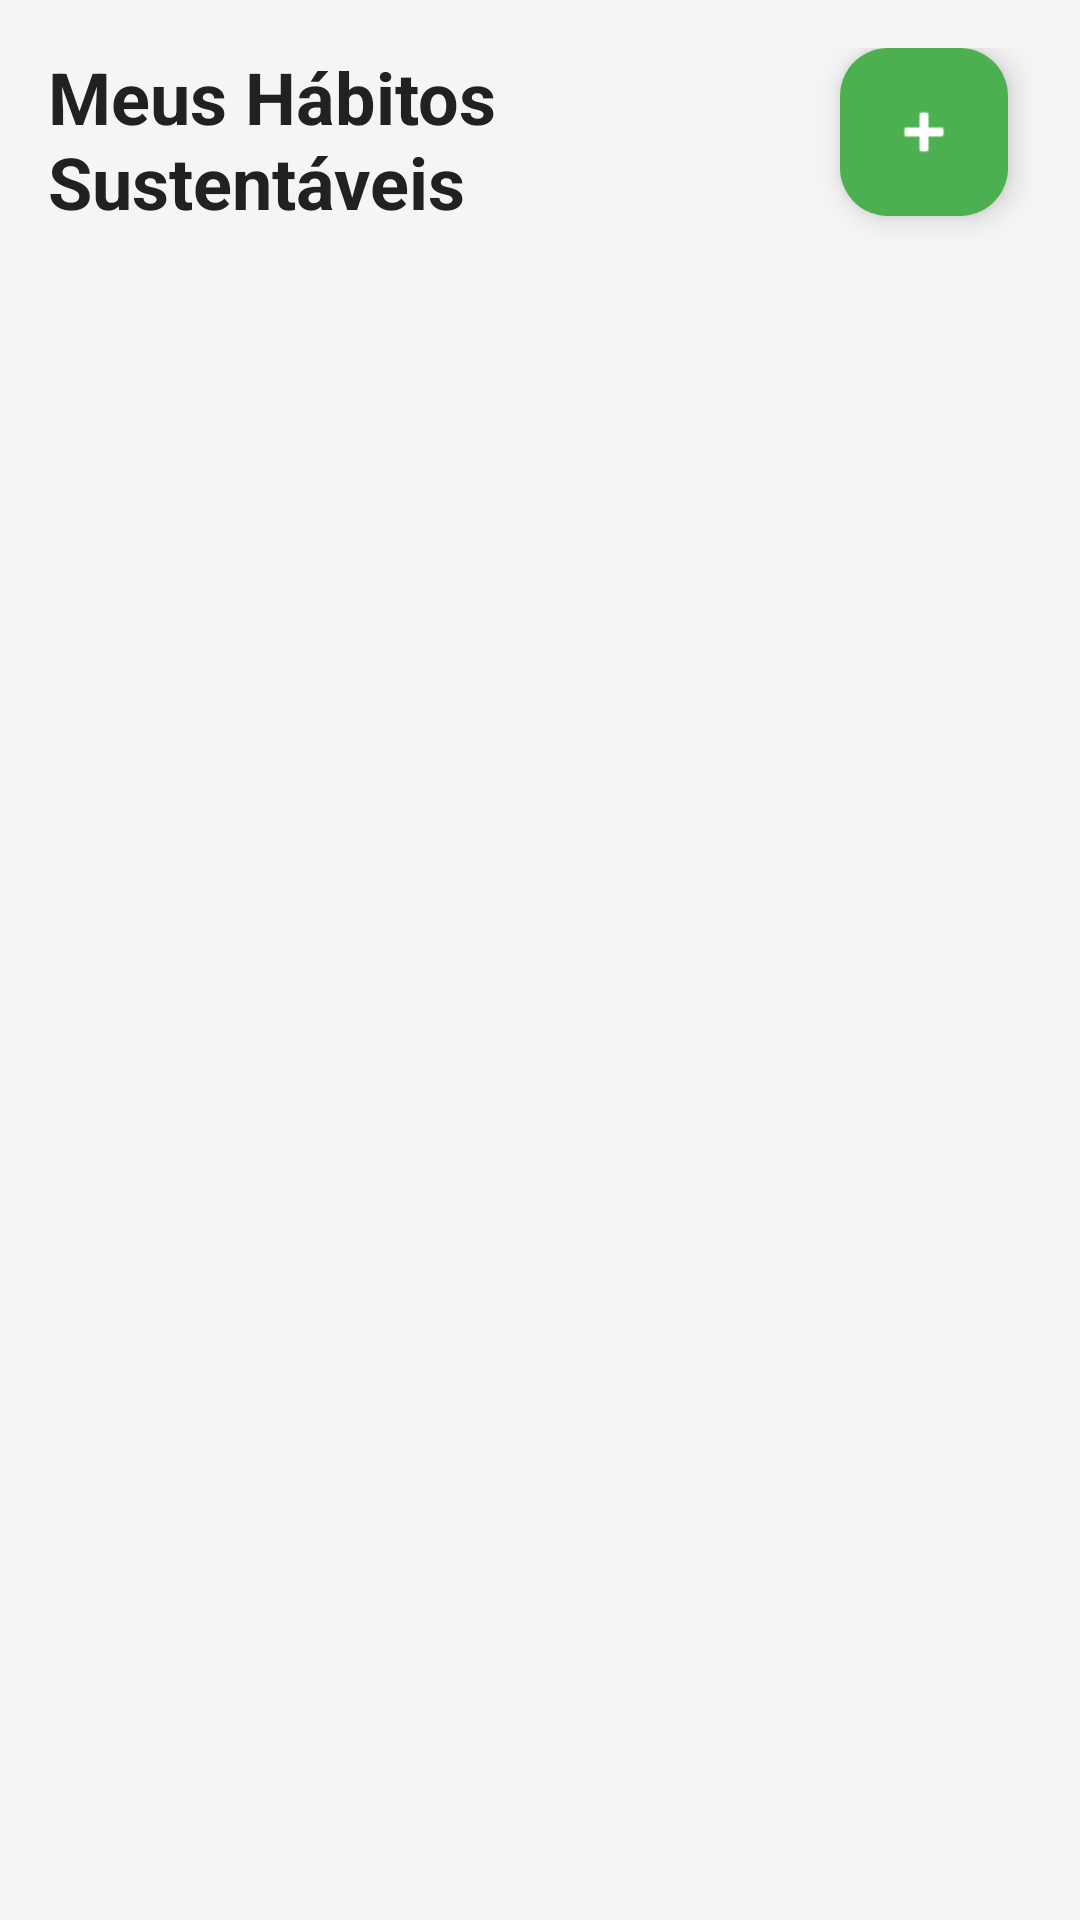

Produce the Android XML layout that renders to this screen, including the resource entries it uses.
<!-- AndroidManifest.xml: application theme Theme.EcoTracker -->
<!-- res/layout/fragment_habits.xml -->
<?xml version="1.0" encoding="utf-8"?>
<androidx.constraintlayout.widget.ConstraintLayout xmlns:android="http://schemas.android.com/apk/res/android"
    xmlns:app="http://schemas.android.com/apk/res-auto"
    xmlns:tools="http://schemas.android.com/tools"
    android:layout_width="match_parent"
    android:layout_height="match_parent"
    android:padding="16dp">

    <TextView
        android:id="@+id/tv_title"
        android:layout_width="0dp"
        android:layout_height="wrap_content"
        android:text="@string/habits_title"
        android:textSize="24sp"
        android:textStyle="bold"
        android:textColor="@color/text_primary"
        android:contentDescription="@string/habits_title"
        app:layout_constraintEnd_toStartOf="@+id/fab_add_habit"
        app:layout_constraintStart_toStartOf="parent"
        app:layout_constraintTop_toTopOf="parent" />

    <com.google.android.material.floatingactionbutton.FloatingActionButton
        android:id="@+id/fab_add_habit"
        android:layout_width="wrap_content"
        android:layout_height="wrap_content"
        android:layout_marginEnd="8dp"
        android:src="@android:drawable/ic_input_add"
        android:contentDescription="@string/cd_add_habit"
        app:backgroundTint="@color/green_primary"
        app:tint="@color/white"
        app:layout_constraintEnd_toEndOf="parent"
        app:layout_constraintTop_toTopOf="parent" />

    <androidx.recyclerview.widget.RecyclerView
        android:id="@+id/rv_habits"
        android:layout_width="0dp"
        android:layout_height="0dp"
        android:layout_marginTop="16dp"
        android:contentDescription="@string/habits_title"
        app:layoutManager="androidx.recyclerview.widget.LinearLayoutManager"
        app:layout_constraintBottom_toBottomOf="parent"
        app:layout_constraintEnd_toEndOf="parent"
        app:layout_constraintStart_toStartOf="parent"
        app:layout_constraintTop_toBottomOf="@+id/tv_title"
        tools:listitem="@layout/item_habit" />

    <ProgressBar
        android:id="@+id/progress_bar"
        android:layout_width="wrap_content"
        android:layout_height="wrap_content"
        android:visibility="gone"
        app:layout_constraintBottom_toBottomOf="parent"
        app:layout_constraintEnd_toEndOf="parent"
        app:layout_constraintStart_toStartOf="parent"
        app:layout_constraintTop_toTopOf="parent" />

    <TextView
        android:id="@+id/tv_empty_state"
        android:layout_width="wrap_content"
        android:layout_height="wrap_content"
        android:text="@string/no_habits"
        android:textColor="@color/text_secondary"
        android:textSize="16sp"
        android:visibility="gone"
        app:layout_constraintBottom_toBottomOf="parent"
        app:layout_constraintEnd_toEndOf="parent"
        app:layout_constraintStart_toStartOf="parent"
        app:layout_constraintTop_toTopOf="parent" />

</androidx.constraintlayout.widget.ConstraintLayout>
<!-- resources referenced by this layout -->
<resources>
  <color name="green_primary">#4CAF50</color>
  <color name="text_primary">#212121</color>
  <color name="text_secondary">#757575</color>
  <color name="white">#FFFFFFFF</color>
  <string name="cd_add_habit">Botão para adicionar novo hábito</string>
  <string name="habits_title">Meus Hábitos Sustentáveis</string>
  <string name="no_habits">Nenhum hábito cadastrado ainda.</string>
  <style name="Theme.EcoTracker" parent="Base.Theme.EcoTracker" />
  <style name="Base.Theme.EcoTracker" parent="Theme.Material3.DayNight">
          <item name="colorPrimary">@color/green_primary</item>
          <item name="colorPrimaryVariant">@color/green_primary_dark</item>
          <item name="colorOnPrimary">@color/white</item>
          
          <item name="colorSecondary">@color/blue_accent</item>
          <item name="colorSecondaryVariant">@color/blue_accent_dark</item>
          <item name="colorOnSecondary">@color/white</item>
          
          <item name="android:colorBackground">@color/background_light</item>
          <item name="colorOnBackground">@color/text_primary</item>
          
          <item name="colorSurface">@color/surface_light</item>
          <item name="colorOnSurface">@color/text_primary</item>
          
          <item name="colorError">@color/error</item>
          <item name="colorOnError">@color/white</item>
      </style>
  <color name="green_primary_dark">#388E3C</color>
  <color name="blue_accent">#2196F3</color>
  <color name="blue_accent_dark">#1976D2</color>
  <color name="background_light">#F5F5F5</color>
  <color name="surface_light">#FFFFFF</color>
  <color name="error">#F44336</color>
</resources>
